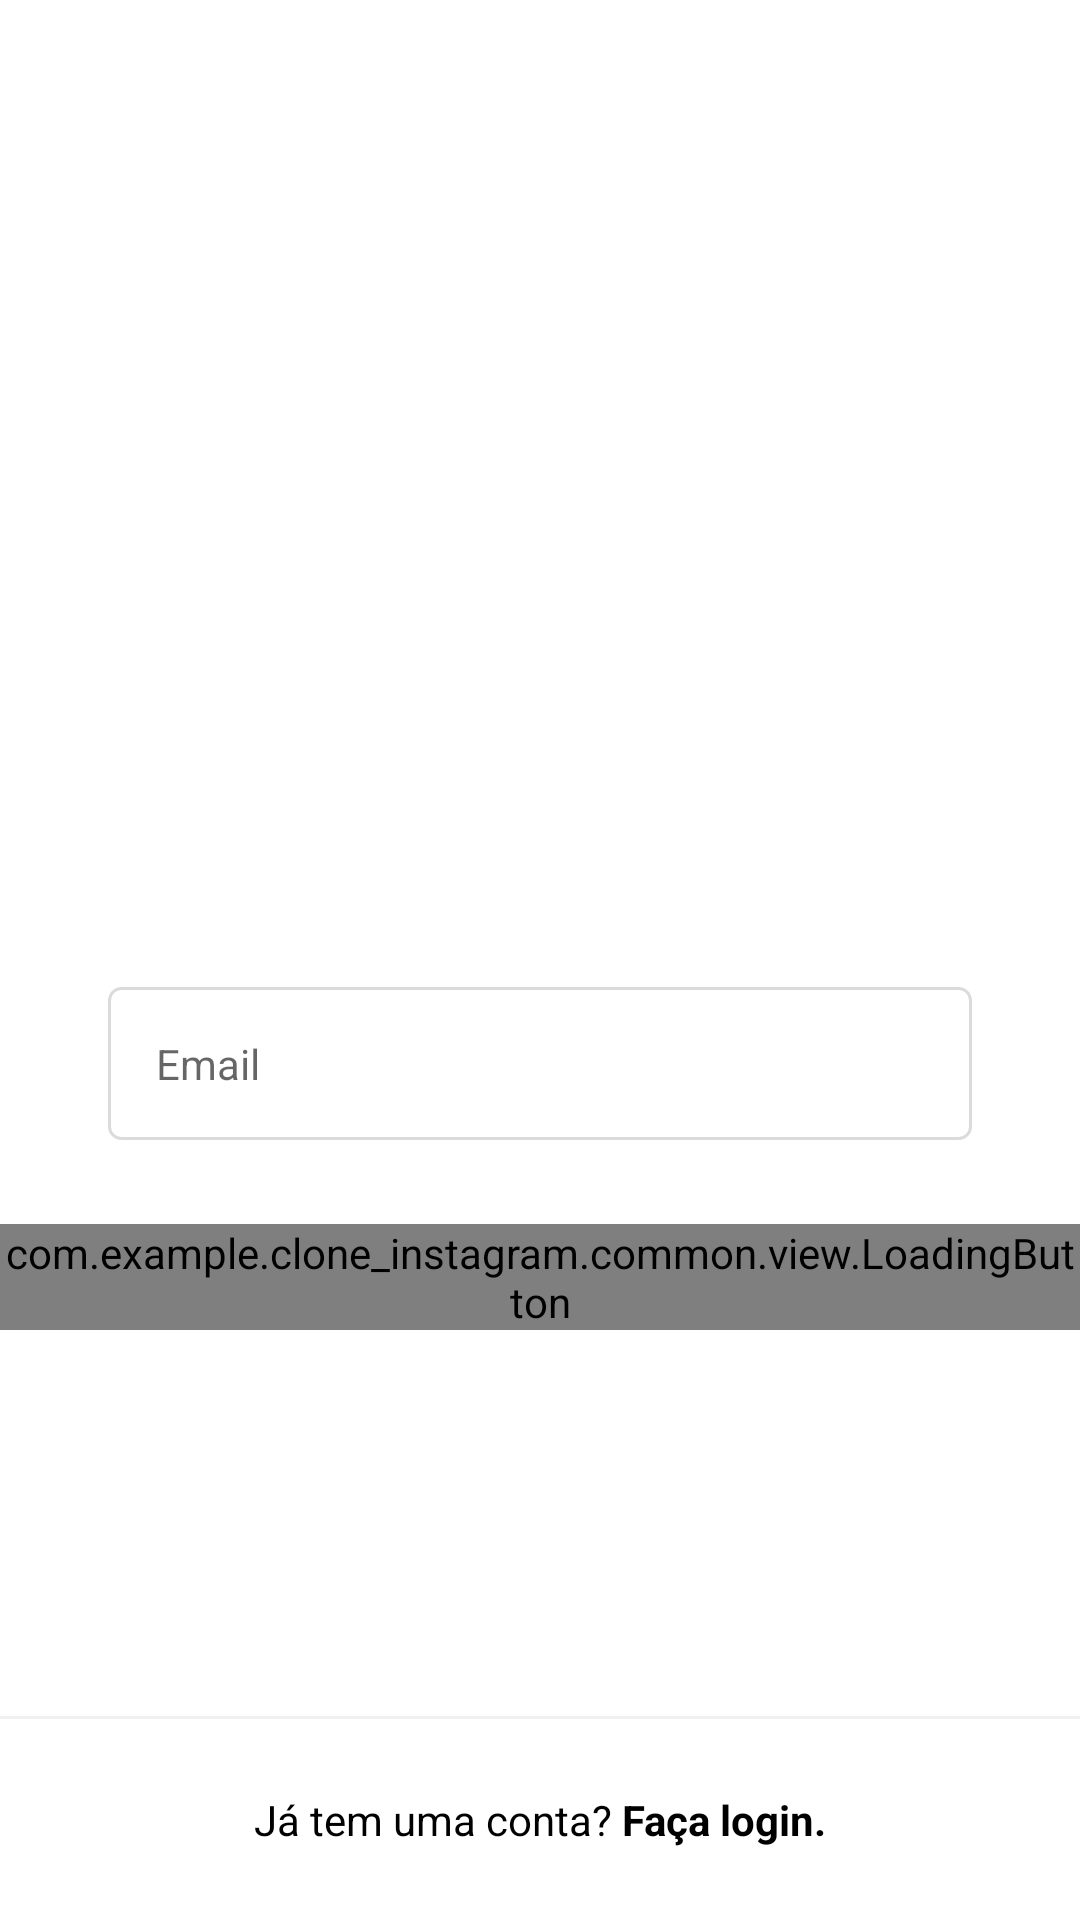

The Android layout XML behind this screen, and the referenced resources:
<!-- AndroidManifest.xml: application theme Theme.Clone_Instagram -->
<!-- res/layout/fragment_register_email.xml -->
<?xml version="1.0" encoding="utf-8"?>
<androidx.constraintlayout.widget.ConstraintLayout xmlns:android="http://schemas.android.com/apk/res/android"
    xmlns:app="http://schemas.android.com/apk/res-auto"
    android:layout_width="match_parent"
    android:layout_height="match_parent"
    android:background="?colorOnPrimary"
    >

    <ScrollView
        android:layout_width="match_parent"
        android:layout_height="wrap_content"
        app:layout_constraintBottom_toBottomOf="parent"
        app:layout_constraintEnd_toEndOf="parent"
        app:layout_constraintStart_toStartOf="parent"
        app:layout_constraintTop_toTopOf="parent"
        app:layout_constraintVertical_bias="0.4">


        <LinearLayout
            android:layout_width="match_parent"
            android:layout_height="wrap_content"
            android:orientation="vertical">

            <ImageView
                android:id="@+id/register_img_logo"
                android:layout_width="150dp"
                android:layout_height="150dp"
                android:layout_gravity="center_horizontal"
                android:layout_marginBottom="48dp"
                android:contentDescription="@null"
                app:tint="?colorPrimary"
                android:src="@drawable/photo_icon" />


            <com.google.android.material.textfield.TextInputLayout
                android:id="@+id/register_edit_email_input"
                style="@style/Theme.Clone_Instagram.FormEditTextInpunt"
                app:hintEnabled="false">

                <com.google.android.material.textfield.TextInputEditText
                    android:id="@+id/register_edit_email"
                    style="@style/Theme.Clone_Instagram.FormEditText"
                    android:autofillHints="@null"
                    android:hint="@string/email"
                    android:inputType="textEmailAddress" />

            </com.google.android.material.textfield.TextInputLayout>

            <com.example.clone_instagram.common.view.LoadingButton
                android:id="@+id/register_btn_next"
                android:layout_width="match_parent"
                android:layout_height="wrap_content"
                app:text="@string/next" />

        </LinearLayout>
    </ScrollView>


    <View
        android:layout_width="match_parent"
        android:layout_height="1dp"
        android:background="@color/gray_dark"
        app:layout_constraintBottom_toTopOf="@id/register_txt_login"
        app:layout_constraintEnd_toEndOf="parent"
        app:layout_constraintStart_toStartOf="parent" />

    <TextView
        android:id="@+id/register_txt_login"
        style="@style/Theme.Clone_Instagram.TextViewBase"
        android:layout_width="match_parent"
        android:layout_marginStart="0dp"
        android:layout_marginEnd="0dp"
        android:textColor="?colorPrimary"
        android:background="?colorOnPrimary"
        android:padding="24dp"
        android:text="@string/already_has_account"
        android:textAlignment="center"
        app:layout_constraintBottom_toBottomOf="parent"
        app:layout_constraintEnd_toEndOf="parent"
        app:layout_constraintStart_toStartOf="parent" />

</androidx.constraintlayout.widget.ConstraintLayout>
<!-- resources referenced by this layout -->
<resources>
  <color name="gray_dark">#EFEFEFEF</color>
  <string name="already_has_account">Já tem uma conta? <b>Faça login.</b></string>
  <string name="email">Email</string>
  <string name="next">Avançar</string>
  <style name="Theme.Clone_Instagram.FormEditText">
          <item name="android:layout_width">match_parent</item>
          <item name="android:layout_height">wrap_content</item>
          <item name="android:padding">16dp</item>
          <item name="android:layout_marginBottom">4dp</item>
          <item name="android:background">@drawable/edit_text_background</item>
      </style>
  <style name="Theme.Clone_Instagram.FormEditTextInpunt" parent="Widget.MaterialComponents.TextInputLayout.OutlinedBox">
          <item name="android:layout_width">match_parent</item>
          <item name="android:layout_height">wrap_content</item>
          <item name="android:layout_marginStart">36dp</item>
          <item name="android:layout_marginEnd">36dp</item>
          <item name="android:layout_marginBottom">24dp</item>
  
      </style>
  <style name="Theme.Clone_Instagram.TextViewBase" parent="Theme.Clone_Instagram.FormContainer">
          <item name="android:layout_width">wrap_content</item>
          <item name="android:layout_height">wrap_content</item>
          <item name="android:textColor">?colorPrimary</item>
      </style>
  <style name="Theme.Clone_Instagram" parent="Theme.MaterialComponents.DayNight.NoActionBar">
          
          <item name="colorPrimary">#000000</item>
          <item name="colorPrimaryVariant">@color/gray_dark</item>
          <item name="colorOnPrimary">@color/white</item>
          
          <item name="colorSecondary">@color/black</item>
          <item name="colorSecondaryVariant">@color/teal_700</item>
          <item name="colorOnSecondary">@color/black</item>
          
          <item name="android:statusBarColor" tools:targetApi="LOLLIPOP_MR1">?attr/colorSecondary</item>
          
      </style>
  <!-- drawable edit_text_background (drawable) -->
  <?xml version="1.0" encoding="utf-8"?>
  <shape xmlns:android="http://schemas.android.com/apk/res/android">
  
      <stroke android:color="@color/gray_border" android:width="1dp"/> 
      <solid android:color="?colorOnPrimary"/>
      <corners android:radius="4dp" /> 
  
  
  
  </shape>
  <style name="Theme.Clone_Instagram.FormContainer">
          <item name="android:layout_marginStart">36dp</item>
          <item name="android:layout_marginEnd">36dp</item>
      </style>
  <color name="white">#FFFFFFFF</color>
  <color name="black">#FF000000</color>
  <color name="teal_700">#FF018786</color>
  <color name="gray_border">#DBDBDB</color>
</resources>
